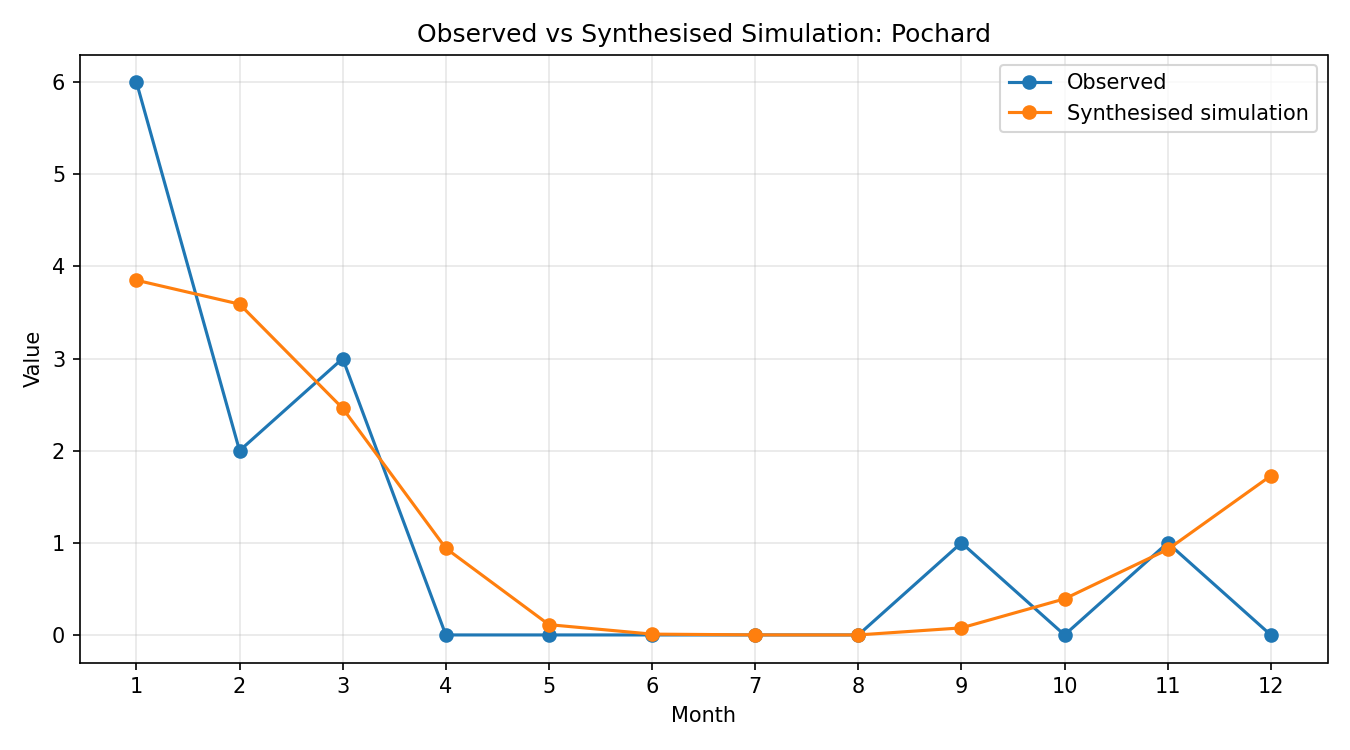

The file beside this chart, header and first rows:
month, observed, simulated_raw, synthesised
1, 6, 0.9513, 3.85
2, 2, 0.8871, 3.59
3, 3, 0.6078, 2.46
4, 0, 0.2324, 0.9406
5, 0, 0.02759, 0.1116
6, 0, 0.00218, 0.008823
7, 0, 0.0001723, 0.0006973
8, 0, 2.3645173e-05, 9.569573616488907e-05
9, 1, 0.01896, 0.07673
10, 0, 0.09675, 0.3916
11, 1, 0.2292, 0.9276
12, 0, 0.4268, 1.727
